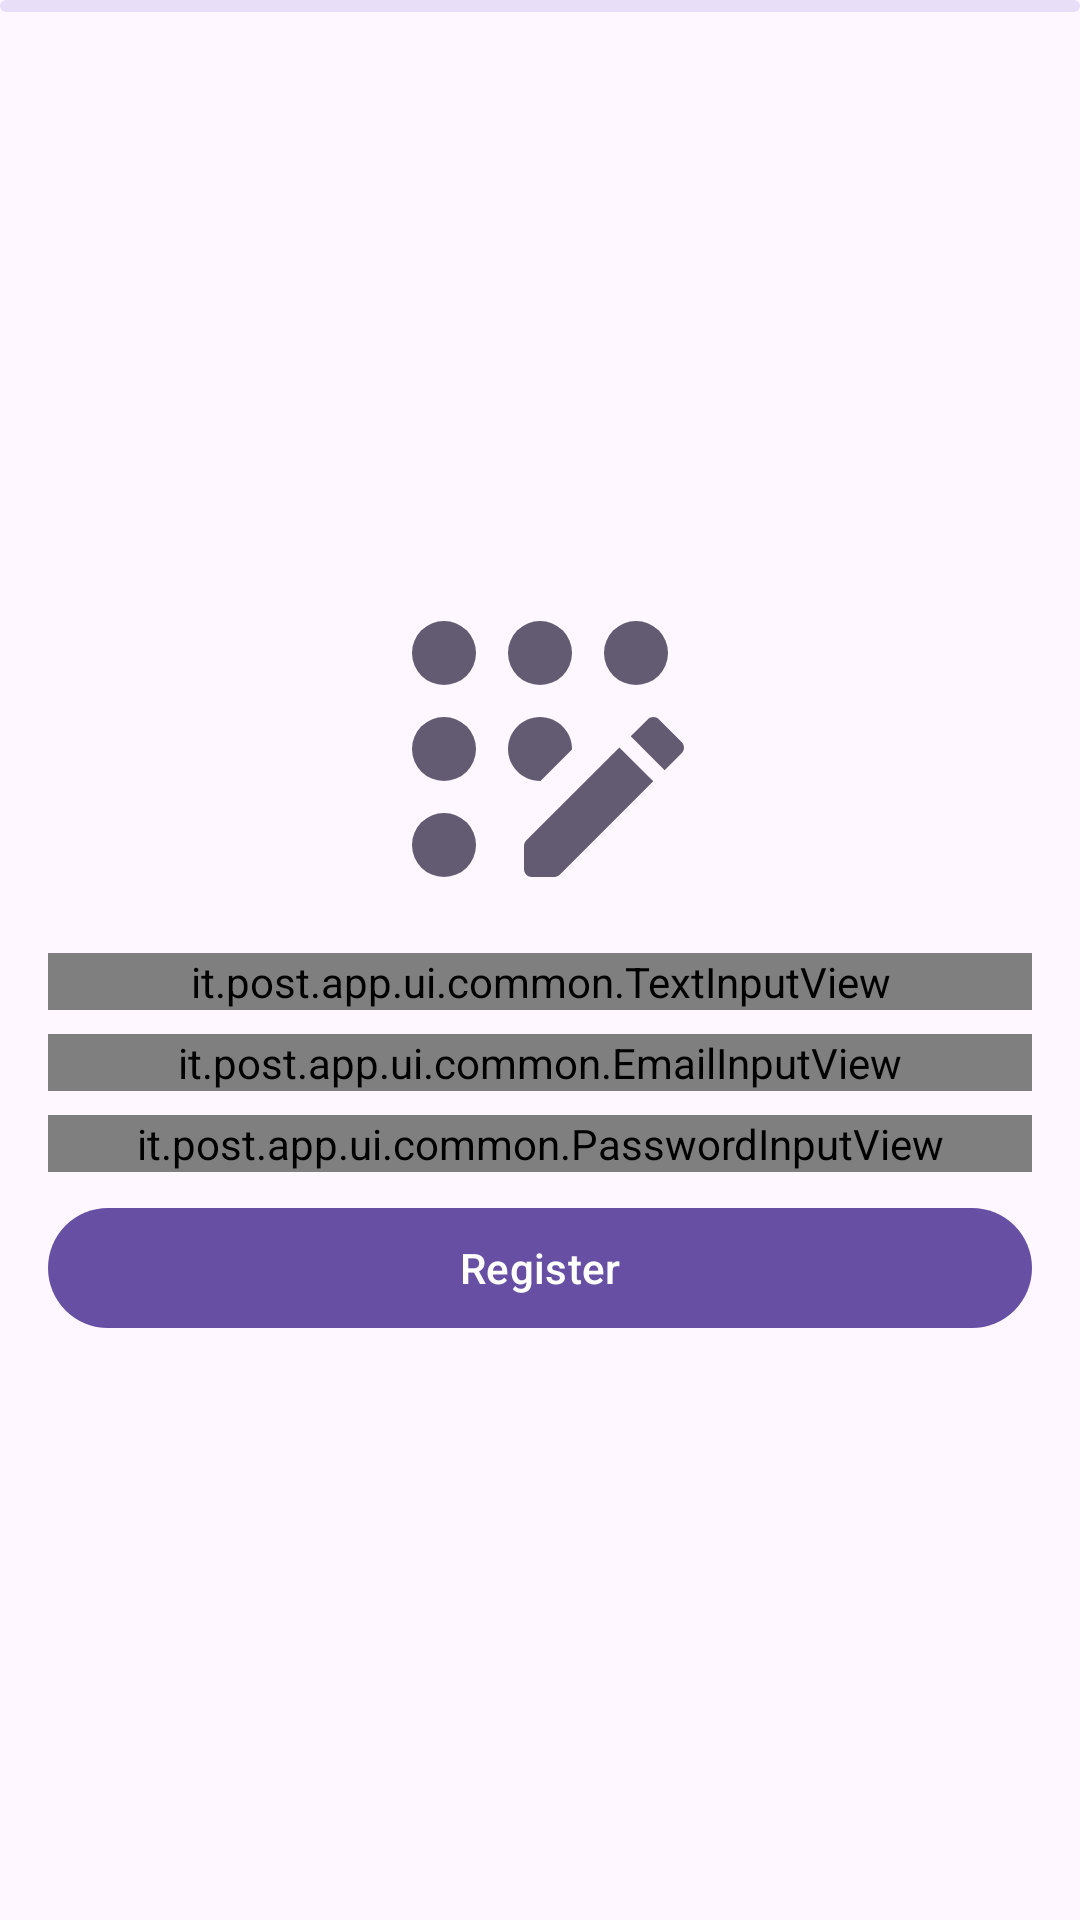

Write the Android layout XML for this screen, with the resource values it uses.
<!-- AndroidManifest.xml: application theme Theme.PostIt -->
<!-- res/layout/fragment_register.xml -->
<?xml version="1.0" encoding="utf-8"?>
<ScrollView xmlns:android="http://schemas.android.com/apk/res/android"
    xmlns:app="http://schemas.android.com/apk/res-auto"
    xmlns:tools="http://schemas.android.com/tools"
    android:layout_width="match_parent"
    android:layout_height="match_parent"
    android:fillViewport="true"
    tools:context=".ui.register.RegisterFragment">

    <androidx.constraintlayout.widget.ConstraintLayout
        android:layout_width="match_parent"
        android:layout_height="wrap_content"
        android:focusableInTouchMode="true">

        <com.google.android.material.progressindicator.LinearProgressIndicator
            android:id="@+id/loading"
            android:layout_width="0dp"
            android:layout_height="wrap_content"
            android:indeterminate="true"
            app:layout_constraintEnd_toEndOf="parent"
            app:layout_constraintStart_toStartOf="parent"
            app:layout_constraintTop_toTopOf="parent" />

        <ImageView
            android:id="@+id/image"
            android:layout_width="wrap_content"
            android:layout_height="wrap_content"
            android:layout_marginBottom="4dp"
            android:contentDescription="@null"
            android:src="@drawable/ic_register"
            app:layout_constraintBottom_toTopOf="@id/register_name"
            app:layout_constraintEnd_toEndOf="parent"
            app:layout_constraintStart_toStartOf="parent"
            app:layout_constraintTop_toTopOf="parent"
            app:layout_constraintVertical_chainStyle="packed" />

        <it.post.app.ui.common.TextInputView
            android:id="@+id/register_name"
            android:layout_width="0dp"
            android:layout_height="wrap_content"
            android:layout_marginHorizontal="16dp"
            android:layout_marginBottom="8dp"
            android:hint="@string/name"
            app:endIconMode="clear_text"
            app:layout_constraintBottom_toTopOf="@id/register_email"
            app:layout_constraintEnd_toEndOf="parent"
            app:layout_constraintStart_toStartOf="parent"
            app:layout_constraintTop_toBottomOf="@id/image">

            <com.google.android.material.textfield.TextInputEditText
                android:layout_width="match_parent"
                android:layout_height="wrap_content"
                android:inputType="textPersonName" />

        </it.post.app.ui.common.TextInputView>

        <it.post.app.ui.common.EmailInputView
            android:id="@+id/register_email"
            android:layout_width="0dp"
            android:layout_height="wrap_content"
            android:layout_marginHorizontal="16dp"
            android:layout_marginBottom="8dp"
            app:layout_constraintBottom_toTopOf="@id/register_password"
            app:layout_constraintEnd_toEndOf="parent"
            app:layout_constraintStart_toStartOf="parent"
            app:layout_constraintTop_toBottomOf="@id/register_name" />

        <it.post.app.ui.common.PasswordInputView
            android:id="@+id/register_password"
            android:layout_width="0dp"
            android:layout_height="wrap_content"
            android:layout_marginHorizontal="16dp"
            app:layout_constraintBottom_toTopOf="@id/register"
            app:layout_constraintEnd_toEndOf="parent"
            app:layout_constraintStart_toStartOf="parent"
            app:layout_constraintTop_toBottomOf="@id/register_email" />

        <com.google.android.material.button.MaterialButton
            android:id="@+id/register"
            android:layout_width="0dp"
            android:layout_height="wrap_content"
            android:layout_marginHorizontal="16dp"
            android:layout_marginVertical="8dp"
            android:text="@string/register"
            app:layout_constraintBottom_toBottomOf="parent"
            app:layout_constraintEnd_toEndOf="parent"
            app:layout_constraintStart_toStartOf="parent"
            app:layout_constraintTop_toBottomOf="@id/register_password" />

    </androidx.constraintlayout.widget.ConstraintLayout>

</ScrollView>
<!-- resources referenced by this layout -->
<resources>
  <!-- drawable ic_register (drawable) -->
  <vector xmlns:android="http://schemas.android.com/apk/res/android"
      android:width="128dp"
      android:height="128dp"
      android:tint="?attr/colorSecondary"
      android:viewportWidth="24"
      android:viewportHeight="24">
      <path
          android:fillColor="@android:color/white"
          android:pathData="M12,6m-2,0a2,2 0,1 1,4 0a2,2 0,1 1,-4 0" />
      <path
          android:fillColor="@android:color/white"
          android:pathData="M6,18m-2,0a2,2 0,1 1,4 0a2,2 0,1 1,-4 0" />
      <path
          android:fillColor="@android:color/white"
          android:pathData="M6,12m-2,0a2,2 0,1 1,4 0a2,2 0,1 1,-4 0" />
      <path
          android:fillColor="@android:color/white"
          android:pathData="M6,6m-2,0a2,2 0,1 1,4 0a2,2 0,1 1,-4 0" />
      <path
          android:fillColor="@android:color/white"
          android:pathData="M18,6m-2,0a2,2 0,1 1,4 0a2,2 0,1 1,-4 0" />
      <path
          android:fillColor="@android:color/white"
          android:pathData="M11,18.07v1.43c0,0.28 0.22,0.5 0.5,0.5h1.4c0.13,0 0.26,-0.05 0.35,-0.15l5.83,-5.83l-2.12,-2.12l-5.81,5.81C11.05,17.81 11,17.94 11,18.07z" />
      <path
          android:fillColor="@android:color/white"
          android:pathData="M12.03,14L14,12.03V12c0,-1.1 -0.9,-2 -2,-2s-2,0.9 -2,2s0.9,2 2,2H12.03z" />
      <path
          android:fillColor="@android:color/white"
          android:pathData="M20.85,11.56l-1.41,-1.41c-0.2,-0.2 -0.51,-0.2 -0.71,0l-1.06,1.06l2.12,2.12l1.06,-1.06C21.05,12.07 21.05,11.76 20.85,11.56z" />
  </vector>
  <string name="name">Name</string>
  <string name="register">Register</string>
  <style name="Theme.PostIt" parent="Base.Theme.PostIt" />
  <style name="Base.Theme.PostIt" parent="Theme.Material3.DayNight.NoActionBar">
          
          
      </style>
</resources>
